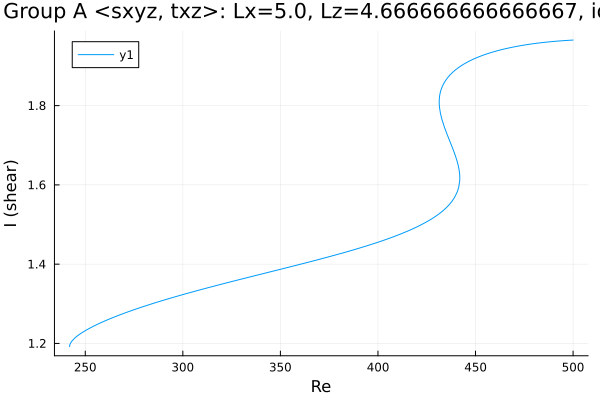

Values plotted in this chart, from the file beside it:
Re, shear
241.9, 1.192
241.9, 1.192
241.9, 1.192
241.9, 1.192
241.9, 1.192
241.9, 1.192
241.9, 1.192
241.9, 1.192
241.9, 1.193
242, 1.193
242.1, 1.197
242.4, 1.2
243.1, 1.205
244.5, 1.213
245.9, 1.219
247.3, 1.224
248.7, 1.228
250.1, 1.233
251.6, 1.237
253, 1.24
254.4, 1.244
255.8, 1.247
257.2, 1.25
258.6, 1.254
260, 1.257
261.5, 1.26
262.9, 1.263
264.3, 1.265
265.7, 1.268
267.1, 1.271
268.5, 1.274
269.9, 1.276
271.4, 1.279
272.8, 1.281
274.2, 1.284
275.6, 1.286
277, 1.288
278.4, 1.291
279.8, 1.293
281.3, 1.295
282.7, 1.298
284.1, 1.3
285.5, 1.302
286.9, 1.304
288.3, 1.306
289.7, 1.308
291.2, 1.311
292.6, 1.313
294, 1.315
294.3, 1.315
295.7, 1.317
297.1, 1.319
298, 1.32
298.7, 1.321
299.1, 1.322
299.4, 1.322
299.6, 1.323
299.8, 1.323
299.9, 1.323
299.9, 1.323
... 275 more rows
